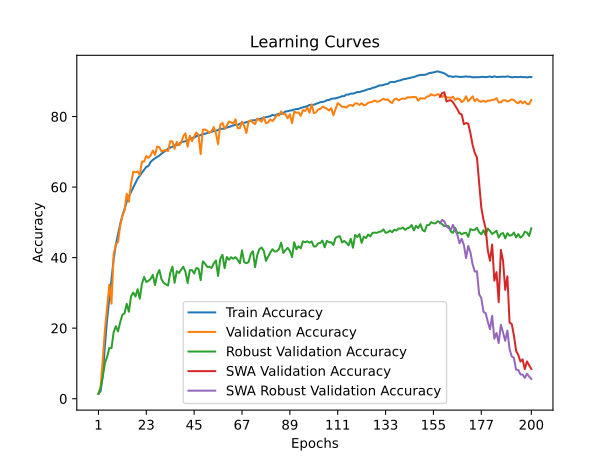

Data behind this chart, as committed beside it:
time; train_accuracy; train_loss; valid_accuracy; valid_loss; valid_accuracy_robust; valid_accuracy_swa; valid_accuracy_robust_swa
203,7750; 1,3379; 4,6411; 1,4200; 4,5830; 1,4276; 1,4200; 1,4276
337,0905; 2,1312; 4,5640; 3,3600; 4,4319; 3,0690; 3,3600; 3,0690
474,4505; 6,7970; 4,3041; 11,0600; 3,9811; 6,2552; 11,0600; 6,2552
612,5747; 15,1323; 3,8288; 19,6400; 3,3274; 10,1483; 19,6400; 10,1483
749,4273; 22,6034; 3,4834; 26,1400; 3,0229; 11,8759; 26,1400; 11,8759
886,3783; 28,3821; 3,2528; 32,3200; 2,7245; 14,3655; 32,3200; 14,3655
1024,0171; 34,4347; 3,0153; 26,9400; 3,0537; 14,3138; 26,9400; 14,3138
1282,6767; 39,5899; 2,8235; 40,9600; 2,3398; 18,8862; 40,9600; 18,8862
1571,1215; 43,6249; 2,6798; 43,7600; 2,4272; 20,5414; 43,7600; 20,5414
1897,7361; 46,6702; 2,5716; 44,4400; 2,1789; 19,0966; 44,4400; 19,0966
2194,3268; 49,5647; 2,4728; 48,9400; 1,9782; 21,6966; 48,9400; 21,6966
2513,5442; 51,9082; 2,3960; 51,8400; 1,9146; 23,7724; 51,8400; 23,7724
2816,1657; 53,7426; 2,3236; 53,4200; 1,8391; 24,2069; 53,4200; 24,2069
3083,7242; 55,8620; 2,2580; 58,1000; 1,6732; 26,9000; 58,1000; 26,9000
3297,4229; 57,3767; 2,2030; 55,8400; 1,7511; 24,6586; 55,8400; 24,6586
3584,5657; 58,6499; 2,1621; 61,0200; 1,5784; 29,0310; 61,0200; 29,0310
3861,1793; 59,9136; 2,1189; 64,3600; 1,4335; 30,0966; 64,3600; 30,0966
4113,1747; 61,1553; 2,0760; 64,2200; 1,4442; 28,9793; 64,2200; 28,9793
4378,3152; 62,3503; 2,0366; 64,4200; 1,4210; 31,0586; 64,4200; 31,0586
4645,0391; 63,2367; 2,0087; 63,4600; 1,4539; 28,3621; 63,4600; 28,3621
4930,3724; 64,1058; 1,9786; 67,2400; 1,3487; 32,5690; 67,2400; 32,5690
5239,5615; 64,8975; 1,9502; 67,2400; 1,3440; 34,5241; 67,2400; 34,5241
5611,1065; 65,7303; 1,9244; 68,8200; 1,3035; 33,0793; 68,8200; 33,0793
5974,0270; 65,9560; 1,9097; 68,2800; 1,3264; 33,4310; 68,2800; 33,4310
6345,8968; 67,1518; 1,8760; 68,9800; 1,3252; 33,9690; 68,9800; 33,9690
6748,9464; 67,6996; 1,8589; 70,3400; 1,2347; 35,1000; 70,3400; 35,1000
7115,6221; 68,1677; 1,8421; 69,1200; 1,3111; 32,2103; 69,1200; 32,2103
7409,4853; 68,5545; 1,8285; 71,5200; 1,2088; 35,1828; 71,5200; 35,1828
7672,6697; 68,9460; 1,8098; 71,3200; 1,1591; 36,4828; 71,3200; 36,4828
7924,8416; 69,4843; 1,7967; 70,0400; 1,2341; 33,8483; 70,0400; 33,8483
8190,9478; 69,9571; 1,7804; 70,3600; 1,2467; 32,8207; 70,3600; 32,8207
8459,2782; 70,3929; 1,7666; 70,5000; 1,2930; 32,4655; 70,5000; 32,4655
8728,9226; 70,8704; 1,7509; 70,2000; 1,2432; 32,0759; 70,2000; 32,0759
8987,0910; 71,1743; 1,7421; 73,0200; 1,1110; 35,6655; 73,0200; 35,6655
9237,7984; 71,4221; 1,7278; 72,9600; 1,0736; 37,4448; 72,9600; 37,4448
9505,2272; 71,8800; 1,7177; 70,8600; 1,2455; 32,8586; 70,8600; 32,8586
9772,0469; 71,8934; 1,7154; 72,8000; 1,1347; 36,1483; 72,8000; 36,1483
10049,1797; 72,2138; 1,7019; 71,8400; 1,1788; 35,6379; 71,8400; 35,6379
10317,2228; 72,7214; 1,6882; 72,5200; 1,1197; 36,5724; 72,5200; 36,5724
10592,6747; 72,8579; 1,6793; 74,3800; 1,0907; 37,4103; 74,3800; 37,4103
10885,6894; 73,0079; 1,6750; 75,2400; 1,0688; 35,9724; 75,2400; 35,9724
11150,6113; 73,3402; 1,6634; 71,4600; 1,2046; 32,7862; 71,4600; 32,7862
11458,3792; 73,6528; 1,6537; 74,5600; 1,0852; 36,4345; 74,5600; 36,4345
11737,2882; 73,9054; 1,6438; 73,0400; 1,1234; 36,4690; 73,0400; 36,4690
12005,6585; 73,9946; 1,6422; 74,3800; 1,0888; 35,5000; 74,3800; 35,5000
12291,8194; 74,4611; 1,6312; 75,4800; 1,0477; 37,0655; 75,4800; 37,0655
12569,4875; 74,5400; 1,6270; 74,7600; 1,0513; 36,8276; 74,7600; 36,8276
12845,3666; 74,7373; 1,6185; 69,3400; 1,2899; 33,5897; 69,3400; 33,5897
13122,8157; 75,0223; 1,6115; 76,2600; 1,0435; 38,9414; 76,2600; 38,9414
13438,0237; 75,1170; 1,6060; 76,3200; 1,0085; 38,2966; 76,3200; 38,2966
13764,0513; 75,3443; 1,6010; 76,0000; 1,0667; 37,3828; 76,0000; 37,3828
14082,6158; 75,5354; 1,5925; 75,3600; 1,1037; 37,4034; 75,3600; 37,4034
14391,3661; 75,6530; 1,5866; 75,8600; 1,0514; 37,0517; 75,8600; 37,0517
14717,1925; 75,8992; 1,5802; 77,0000; 0,9811; 38,3621; 77,0000; 38,3621
15047,3636; 76,0137; 1,5765; 75,2200; 1,0330; 39,1862; 75,2200; 39,1862
15337,0513; 76,1771; 1,5728; 72,1400; 1,2056; 34,7897; 72,1400; 34,7897
15630,4793; 76,5023; 1,5610; 77,6600; 0,9847; 39,6345; 77,6600; 39,6345
15894,1077; 76,5291; 1,5620; 78,2200; 0,9622; 40,8103; 78,2200; 40,8103
16205,0534; 76,5654; 1,5562; 76,5400; 1,0339; 37,0103; 76,5400; 37,0103
16483,6601; 76,8993; 1,5470; 77,4000; 0,9648; 40,2034; 77,4000; 40,2034
... 140 more rows
